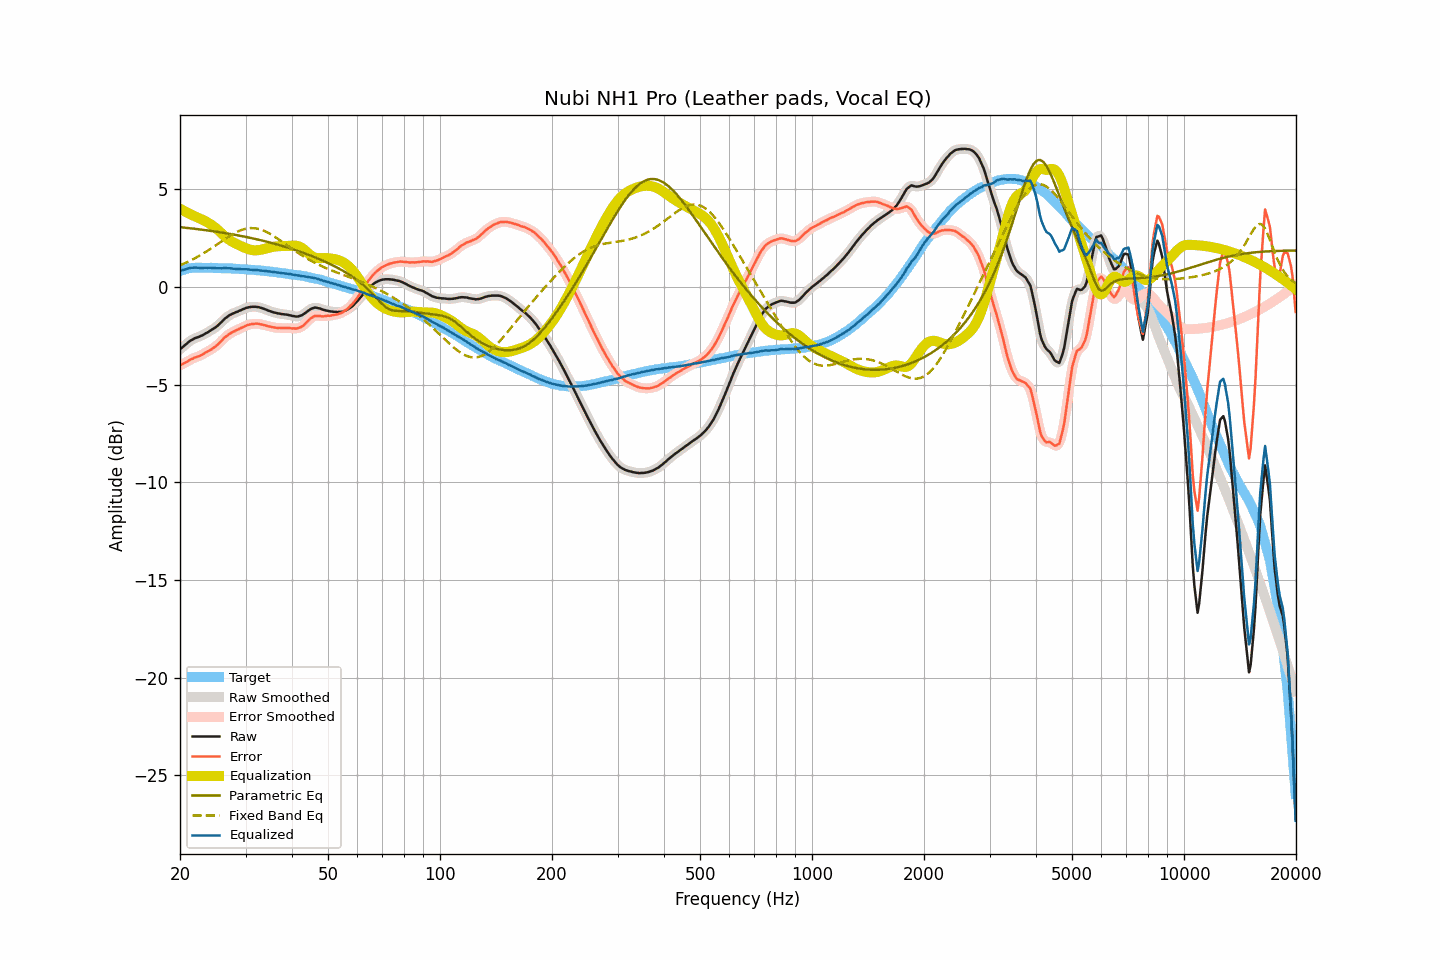

Values plotted in this chart, from the file beside it:
frequency, raw, smoothed, error, error_smoothed, equalization, parametric_eq, fixed_band_eq, equalized_raw, equalized_smoothed, target
20.00, -3.19, -3.19, -4.01, -4.01, 4.02, 3.07, 1.12, 0.83, 0.83, 0.82
20.20, -3.12, -3.12, -3.97, -3.97, 3.97, 3.06, 1.15, 0.85, 0.85, 0.85
20.40, -3.05, -3.05, -3.93, -3.93, 3.92, 3.05, 1.19, 0.87, 0.87, 0.88
20.61, -2.98, -2.98, -3.88, -3.88, 3.88, 3.04, 1.22, 0.89, 0.90, 0.90
20.81, -2.91, -2.91, -3.84, -3.84, 3.83, 3.03, 1.26, 0.92, 0.92, 0.93
21.02, -2.84, -2.84, -3.80, -3.79, 3.79, 3.02, 1.30, 0.95, 0.95, 0.96
21.23, -2.77, -2.78, -3.74, -3.74, 3.75, 3.01, 1.34, 0.98, 0.97, 0.97
21.44, -2.72, -2.72, -3.70, -3.70, 3.71, 3.00, 1.38, 0.99, 0.98, 0.98
21.66, -2.68, -2.67, -3.67, -3.66, 3.67, 2.99, 1.42, 0.99, 0.99, 0.98
21.87, -2.63, -2.64, -3.61, -3.62, 3.63, 2.98, 1.46, 1.00, 0.99, 0.98
22.09, -2.60, -2.60, -3.59, -3.59, 3.59, 2.97, 1.51, 0.99, 0.99, 0.99
22.31, -2.57, -2.57, -3.56, -3.56, 3.56, 2.96, 1.55, 0.99, 0.99, 0.99
22.54, -2.54, -2.54, -3.53, -3.53, 3.52, 2.95, 1.60, 0.98, 0.98, 0.99
22.76, -2.50, -2.51, -3.49, -3.49, 3.48, 2.94, 1.65, 0.98, 0.98, 0.99
22.99, -2.47, -2.46, -3.45, -3.45, 3.45, 2.93, 1.70, 0.97, 0.98, 0.98
23.22, -2.42, -2.42, -3.40, -3.40, 3.40, 2.92, 1.75, 0.98, 0.98, 0.98
23.45, -2.37, -2.38, -3.35, -3.35, 3.36, 2.91, 1.80, 0.99, 0.98, 0.98
23.69, -2.33, -2.33, -3.31, -3.31, 3.31, 2.90, 1.85, 0.98, 0.99, 0.98
23.92, -2.28, -2.28, -3.26, -3.26, 3.27, 2.89, 1.90, 0.99, 0.99, 0.98
24.16, -2.23, -2.23, -3.22, -3.22, 3.22, 2.88, 1.96, 0.99, 0.98, 0.99
24.40, -2.18, -2.18, -3.17, -3.16, 3.16, 2.87, 2.01, 0.98, 0.98, 0.99
24.65, -2.13, -2.13, -3.11, -3.11, 3.10, 2.85, 2.07, 0.97, 0.97, 0.98
24.89, -2.07, -2.07, -3.04, -3.05, 3.04, 2.84, 2.12, 0.97, 0.97, 0.97
25.14, -2.01, -2.00, -2.98, -2.98, 2.97, 2.83, 2.18, 0.96, 0.97, 0.97
25.39, -1.93, -1.93, -2.90, -2.90, 2.90, 2.82, 2.24, 0.97, 0.96, 0.97
25.65, -1.85, -1.86, -2.82, -2.82, 2.82, 2.80, 2.29, 0.97, 0.96, 0.97
25.91, -1.78, -1.77, -2.74, -2.74, 2.74, 2.79, 2.35, 0.96, 0.97, 0.96
26.16, -1.69, -1.69, -2.65, -2.65, 2.66, 2.78, 2.40, 0.97, 0.97, 0.96
26.43, -1.61, -1.62, -2.57, -2.58, 2.59, 2.76, 2.46, 0.97, 0.97, 0.96
26.69, -1.55, -1.55, -2.51, -2.50, 2.52, 2.75, 2.51, 0.96, 0.97, 0.96
26.96, -1.49, -1.49, -2.45, -2.45, 2.45, 2.74, 2.57, 0.96, 0.96, 0.96
27.23, -1.43, -1.44, -2.39, -2.39, 2.39, 2.72, 2.62, 0.96, 0.96, 0.95
27.50, -1.39, -1.39, -2.34, -2.34, 2.34, 2.71, 2.67, 0.95, 0.95, 0.95
27.77, -1.35, -1.35, -2.29, -2.30, 2.30, 2.69, 2.72, 0.95, 0.94, 0.94
28.05, -1.32, -1.32, -2.26, -2.26, 2.25, 2.68, 2.76, 0.93, 0.93, 0.94
28.33, -1.28, -1.28, -2.21, -2.21, 2.21, 2.66, 2.80, 0.93, 0.93, 0.93
28.62, -1.25, -1.25, -2.18, -2.18, 2.17, 2.65, 2.85, 0.92, 0.92, 0.93
28.90, -1.21, -1.21, -2.14, -2.14, 2.13, 2.63, 2.88, 0.92, 0.92, 0.93
29.19, -1.18, -1.18, -2.09, -2.10, 2.09, 2.62, 2.91, 0.91, 0.91, 0.91
29.48, -1.14, -1.14, -2.06, -2.06, 2.05, 2.60, 2.94, 0.91, 0.91, 0.92
29.78, -1.11, -1.11, -2.02, -2.02, 2.02, 2.58, 2.97, 0.91, 0.91, 0.91
30.08, -1.07, -1.08, -1.98, -1.98, 1.99, 2.57, 2.99, 0.91, 0.91, 0.91
30.38, -1.05, -1.05, -1.95, -1.95, 1.95, 2.55, 3.00, 0.90, 0.90, 0.90
30.68, -1.03, -1.03, -1.93, -1.92, 1.93, 2.53, 3.01, 0.90, 0.90, 0.89
30.99, -1.02, -1.02, -1.90, -1.91, 1.91, 2.51, 3.02, 0.89, 0.89, 0.88
31.30, -1.01, -1.01, -1.89, -1.89, 1.89, 2.50, 3.02, 0.88, 0.88, 0.88
31.61, -1.01, -1.01, -1.89, -1.88, 1.88, 2.48, 3.01, 0.87, 0.87, 0.88
31.93, -1.01, -1.01, -1.88, -1.88, 1.88, 2.46, 3.00, 0.87, 0.87, 0.87
32.24, -1.02, -1.02, -1.87, -1.88, 1.88, 2.44, 2.99, 0.86, 0.86, 0.85
32.57, -1.03, -1.04, -1.88, -1.89, 1.89, 2.42, 2.97, 0.86, 0.86, 0.85
32.89, -1.06, -1.06, -1.91, -1.90, 1.90, 2.40, 2.95, 0.84, 0.85, 0.85
33.22, -1.08, -1.08, -1.92, -1.92, 1.92, 2.38, 2.92, 0.84, 0.84, 0.84
33.55, -1.11, -1.11, -1.94, -1.94, 1.94, 2.36, 2.89, 0.83, 0.83, 0.83
33.89, -1.14, -1.14, -1.96, -1.96, 1.96, 2.34, 2.85, 0.82, 0.82, 0.82
34.23, -1.17, -1.17, -1.99, -1.99, 1.98, 2.32, 2.81, 0.81, 0.81, 0.82
34.57, -1.21, -1.20, -2.01, -2.01, 2.01, 2.30, 2.77, 0.80, 0.80, 0.80
34.92, -1.23, -1.23, -2.02, -2.03, 2.03, 2.28, 2.72, 0.80, 0.79, 0.79
35.27, -1.26, -1.26, -2.05, -2.05, 2.04, 2.26, 2.68, 0.78, 0.78, 0.79
35.62, -1.29, -1.29, -2.06, -2.06, 2.06, 2.24, 2.62, 0.77, 0.77, 0.77
35.97, -1.31, -1.31, -2.07, -2.08, 2.07, 2.21, 2.57, 0.76, 0.76, 0.76
... 635 more rows
